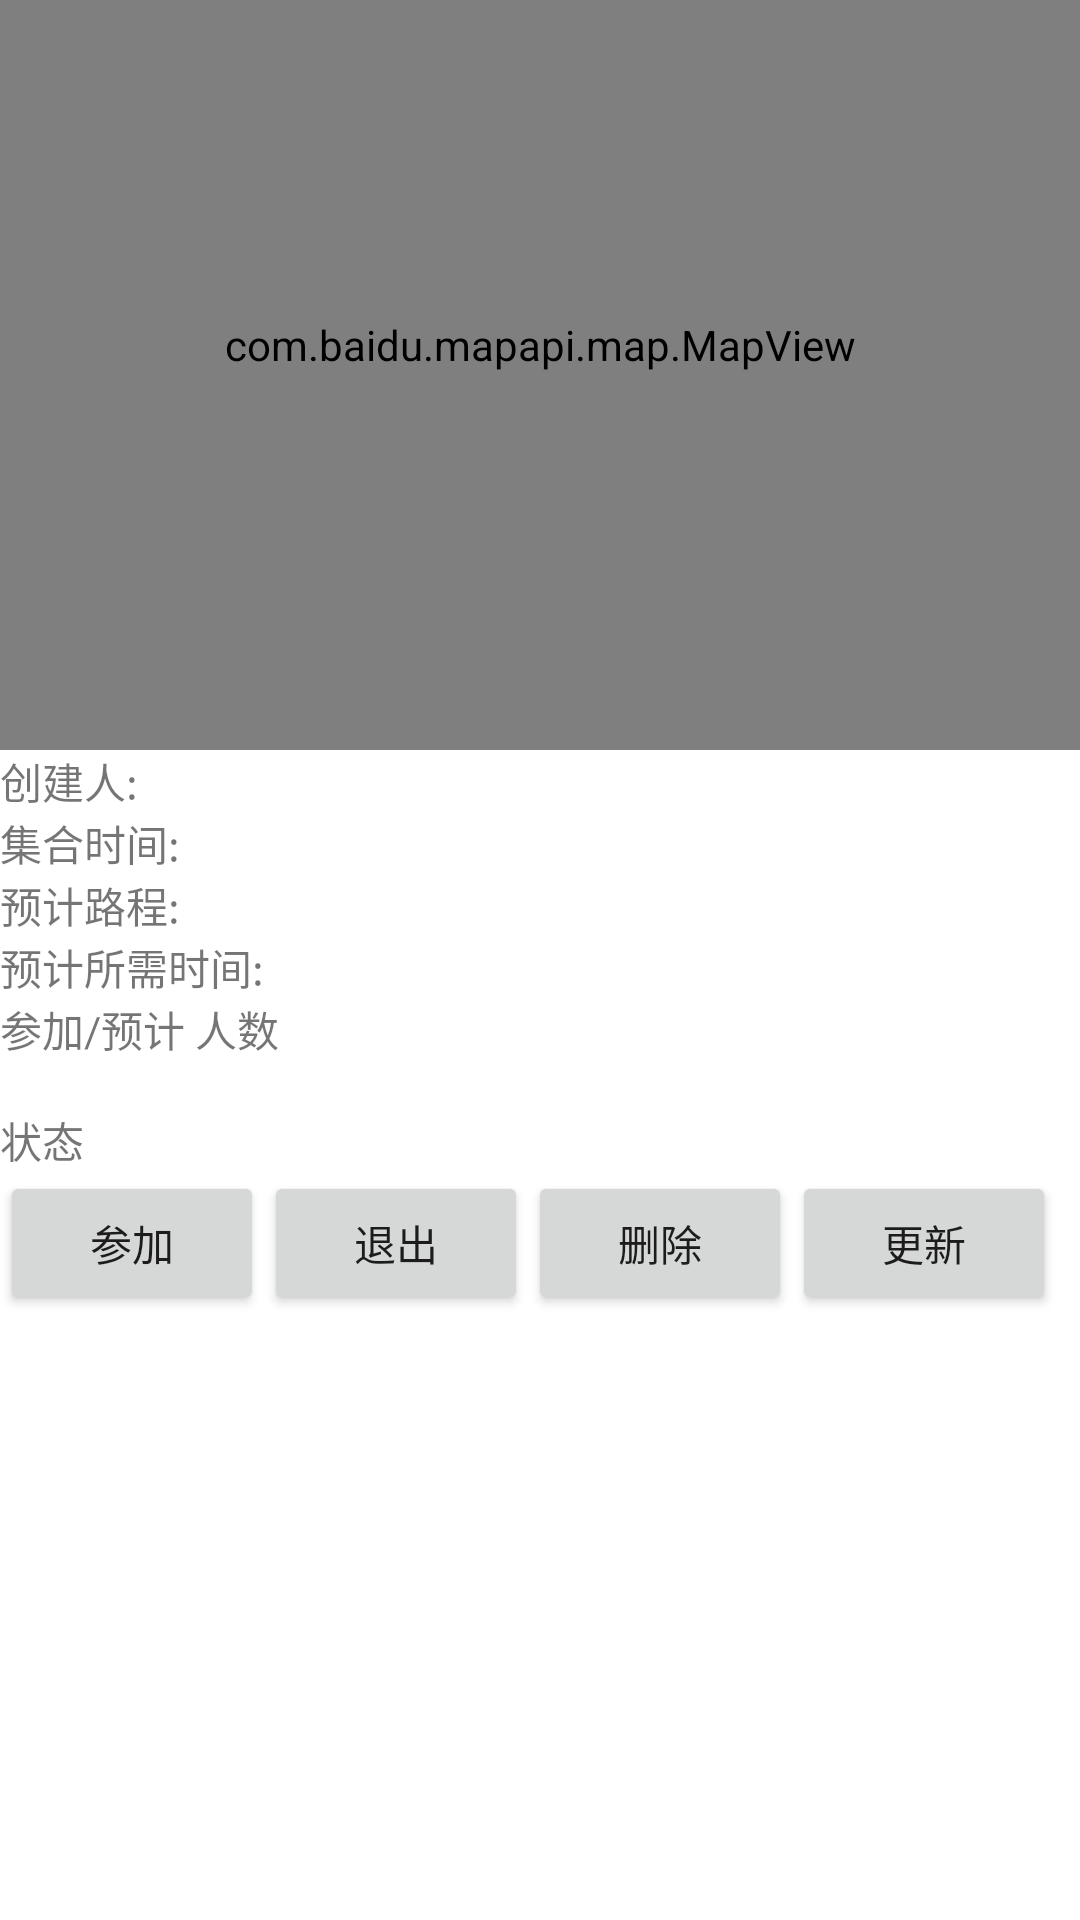

Reconstruct the res/layout file that produces this screen, plus the resources it refers to.
<!-- AndroidManifest.xml: fallback theme Theme.MaterialComponents.DayNight.NoActionBar -->
<!-- res/layout/activity_plan_detail.xml -->
<?xml version="1.0" encoding="utf-8"?>
<ScrollView xmlns:android="http://schemas.android.com/apk/res/android"
    xmlns:tools="http://schemas.android.com/tools"
    android:layout_width="fill_parent"
    android:layout_height="wrap_content"
    android:scrollbars="vertical" >

<LinearLayout
    android:layout_width="fill_parent"
    android:layout_height="wrap_content"
    android:orientation="vertical"
    tools:context=".PlanDetailActivity" >
    
     <com.baidu.mapapi.map.MapView 
        android:id="@+id/bmapsViewNoneEditable"
		android:layout_width="match_parent" 
		android:layout_height="250dp"
		android:clickable="true" 
		android:paddingBottom="20dp"
		></com.baidu.mapapi.map.MapView>
    
    
    <LinearLayout
        android:layout_width="fill_parent"
        android:layout_height="wrap_content"
        android:orientation="horizontal"
        >
        
        <TextView 
        android:text="@string/plan_creator"
        android:layout_width="100dp"
        android:layout_height="wrap_content"
        />
        
    	<TextView 
        android:id="@+id/plan_detail_creator"
        android:layout_width="wrap_content"
        android:paddingLeft="10dp"
        android:layout_height="wrap_content"
        />
    </LinearLayout>
    
    
    <LinearLayout
        android:layout_width="fill_parent"
        android:layout_height="wrap_content"
        android:orientation="horizontal"
        >
        
        <TextView 
        android:text="@string/plan_start_time"
        android:layout_width="100dp"
        android:layout_height="wrap_content"
        />
        
    	<TextView 
        android:id="@+id/plan_detail_start_time"
        android:layout_width="wrap_content"
        android:paddingLeft="10dp"
        android:layout_height="wrap_content"
        />
    </LinearLayout>
    
   
	<LinearLayout 
	    android:orientation="horizontal"
	    android:layout_width="fill_parent"
	    android:layout_height="wrap_content"
	    >
	    <TextView
	        android:text="@string/plan_expected_distance"
	        android:layout_width="100dp"
        	android:layout_height="wrap_content"
	        />
	    <TextView
	    android:id="@+id/view_plan_estimate_distance"
        android:layout_width="fill_parent"
        android:layout_height="wrap_content"
        android:paddingLeft="10dp"
        android:textSize="12sp"
        />
	    
	</LinearLayout>
	
	
	<LinearLayout 
	    android:orientation="horizontal"
	    android:layout_width="fill_parent"
	    android:layout_height="wrap_content"
	    >
	    <TextView
	         android:text="@string/plan_expected_time"
	        android:layout_width="100dp"
        	android:layout_height="wrap_content"
	        />
	    	<TextView
	    android:id="@+id/view_plan_expected_time"
        android:layout_width="fill_parent"
        android:layout_height="wrap_content"
        android:visibility="visible"
        android:paddingLeft="10dp"
        android:textSize="12sp"
        />
	</LinearLayout>
	
	
	<LinearLayout 
	    android:orientation="horizontal"
	    android:layout_width="fill_parent"
	    android:layout_height="wrap_content"
	    >
	    <TextView
	        android:text="@string/plan_ppl_expected"
	        android:layout_width="100dp"
        	android:layout_height="wrap_content" 
	        />	
	    <TextView 
	        android:id="@+id/view_pplexpected"
	        android:layout_width="70dp" 
	        android:layout_height="wrap_content"
	        android:paddingLeft="10dp"
	        android:textSize="12sp"
	        />
	</LinearLayout>
	
	
	<TextView
	    android:id="@+id/view_planremark"
        android:layout_width="fill_parent"
        android:layout_height="wrap_content"
        android:paddingLeft="10dp"
        android:textSize="12sp"
        android:textColor="@color/Yellow"
        />
	
    
    
    <LinearLayout
        android:layout_width="fill_parent"
    	android:layout_height="wrap_content"
    	android:orientation="horizontal">
    <TextView 
        android:text="@string/plan_status"
        android:layout_width="100dp"
        android:layout_height="wrap_content"
        />
    <TextView 
        android:id="@+id/plan_detail_status"
        android:layout_width="wrap_content"
        android:layout_height="wrap_content"
        android:textSize="12sp"
        />
    </LinearLayout>
    
    
    
    
    <TextView 
        android:id="@+id/plan_detail_id"
        android:layout_width="fill_parent"
        android:layout_height="wrap_content"
        android:visibility="gone"
        />
    
	
    <LinearLayout 
        android:layout_width="fill_parent"
        android:layout_height="wrap_content"
        android:orientation="horizontal"
        >
        <Button
            android:id="@+id/plan_detail_join_plan"
            android:layout_width="wrap_content"
            android:layout_height="wrap_content"
            android:text="@string/btn_plan_detail_join_plan"
            ></Button>
        
        <Button
            android:id="@+id/plan_detail_quit_plan"
            android:layout_width="wrap_content"
            android:layout_height="wrap_content"
            android:text="@string/btn_plan_detail_quit_plan"
            ></Button>
        
        <Button
            android:id="@+id/plan_detail_cancel_plan"
            android:layout_width="wrap_content"
            android:layout_height="wrap_content"
            android:text="@string/btn_plan_detail_cancel_plan"
            ></Button>
        
        <Button
            android:id="@+id/plan_detail_update_plan"
            android:layout_width="wrap_content"
            android:layout_height="wrap_content"
            android:text="@string/plan_update"
            ></Button>
      
        <Button
            android:id="@+id/plan_detail_invite_friends"
            android:layout_width="wrap_content"
            android:layout_height="wrap_content"
            android:text="@string/invite"
            />
        
        <Button
            android:id="@+id/btn_plan_run"
            android:layout_width="wrap_content"
            android:layout_height="wrap_content"
            android:text="@string/runPlan"
			/>
    </LinearLayout>
    
</LinearLayout>
</ScrollView>
<!-- resources referenced by this layout -->
<resources>
  <color name="Yellow">#FFFF00</color>
  <string name="btn_plan_detail_cancel_plan">删除</string>
  <string name="btn_plan_detail_join_plan">参加</string>
  <string name="btn_plan_detail_quit_plan">退出</string>
  <string name="invite">邀请</string>
  <string name="plan_creator">创建人:</string>
  <string name="plan_expected_distance">预计路程:</string>
  <string name="plan_expected_time">预计所需时间:</string>
  <string name="plan_ppl_expected">参加/预计 人数</string>
  <string name="plan_start_time">集合时间:</string>
  <string name="plan_status">状态</string>
  <string name="plan_update">更新</string>
  <string name="runPlan">运行</string>
</resources>
